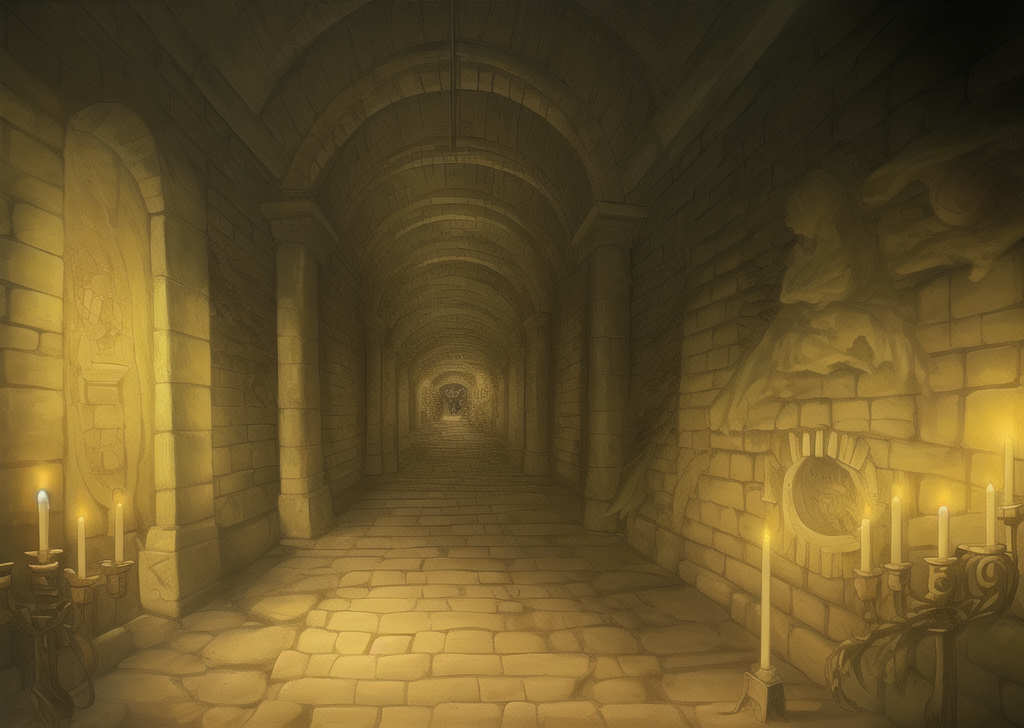
Generation parameters embedded in this image by AUTOMATIC1111 Stable Diffusion web UI or a fork of it (Forge, ...) (PNG 'parameters' text chunk):
dungeon, ruin, ancient civilization, oracle, murals, old, candlelight, 
Steps: 20, Sampler: Euler a, CFG scale: 7, Seed: 3371543426, Size: 1024x728, Model hash: 7f96a1a9ca, Model: anything-v5-PrtRE, Clip skip: 2, ENSD: 31337, Version: v1.3.2